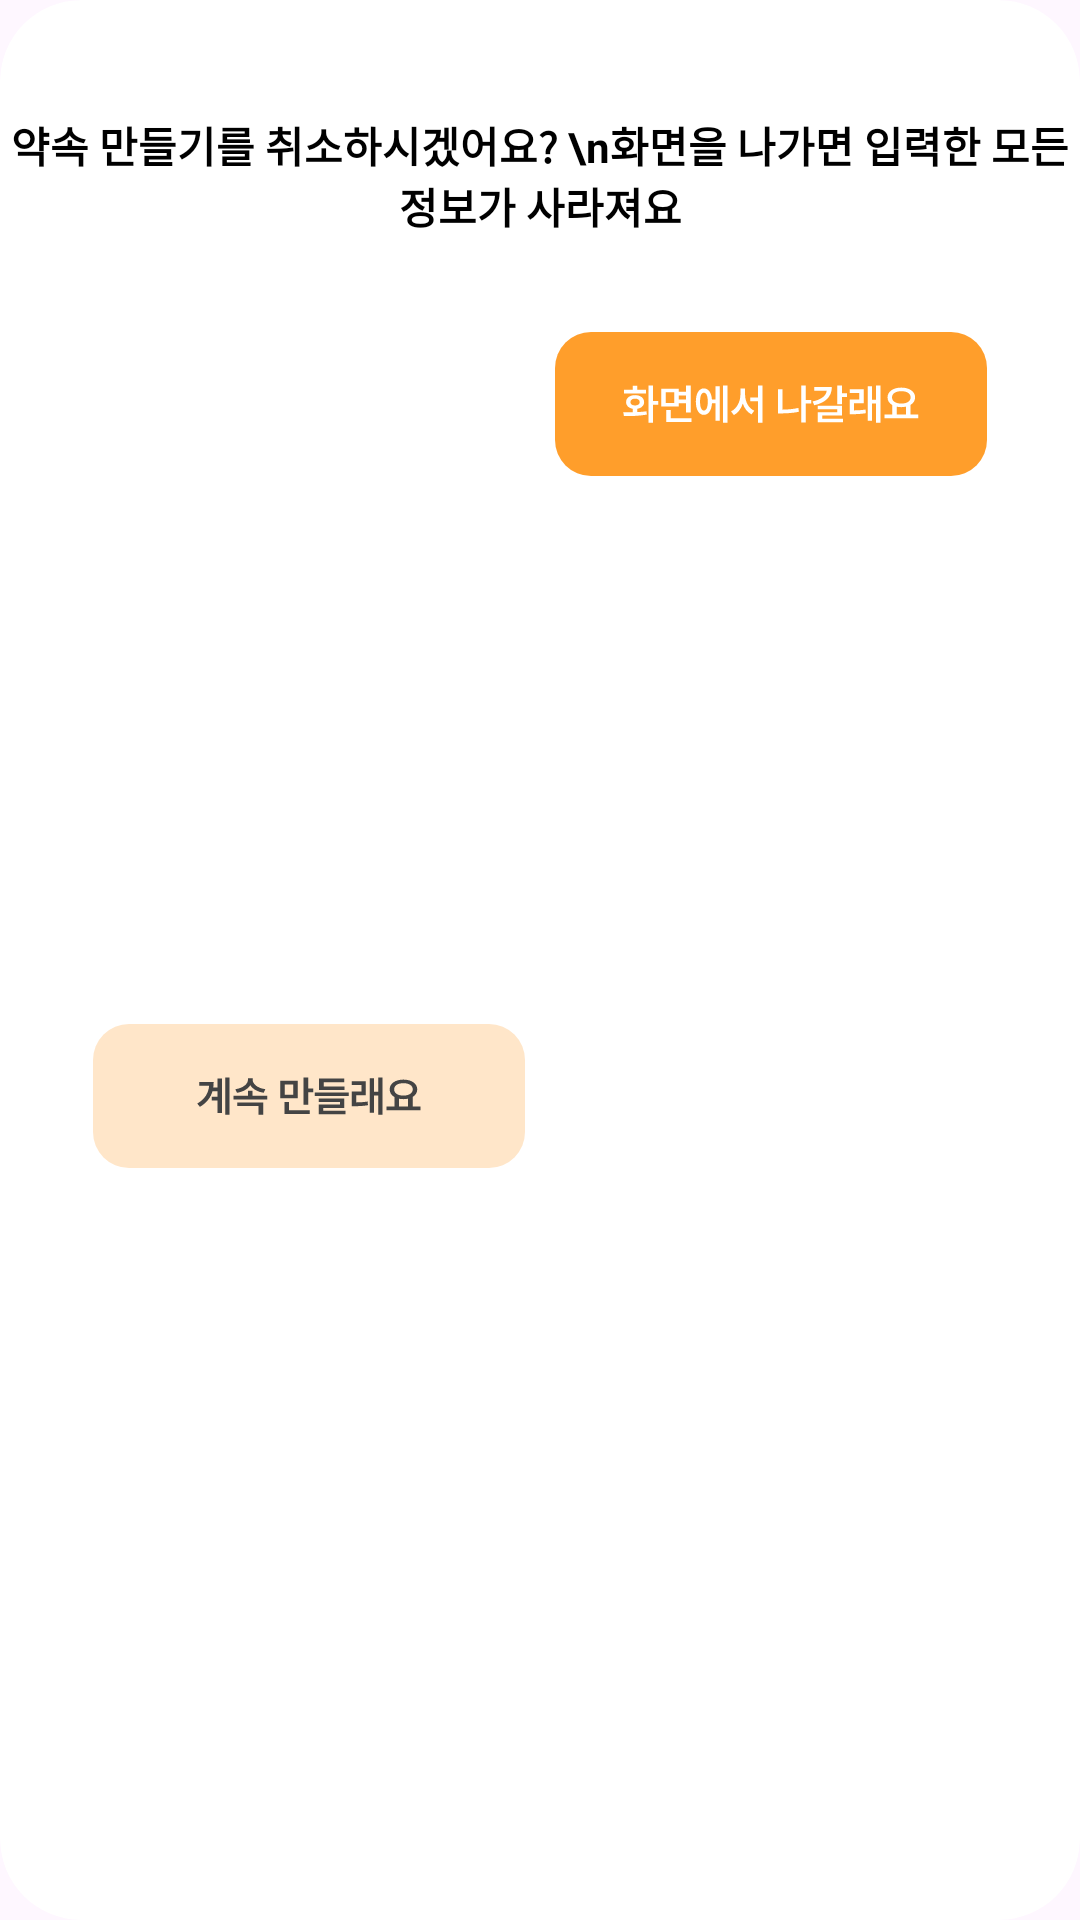

Android layout source for this screen:
<!-- AndroidManifest.xml: application theme Theme.YakGwa -->
<!-- res/layout/dialog_exit_modal.xml -->
<?xml version="1.0" encoding="utf-8"?>
<layout xmlns:app="http://schemas.android.com/apk/res-auto"
    xmlns:android="http://schemas.android.com/apk/res/android">

    <data>

    </data>

    <androidx.cardview.widget.CardView
        android:layout_width="wrap_content"
        android:layout_height="wrap_content"
        app:cardElevation="0dp"
        app:cardCornerRadius="27dp">

        <androidx.constraintlayout.widget.ConstraintLayout
            android:layout_width="match_parent"
            android:layout_height="match_parent">


            <TextView
                android:id="@+id/textView"
                android:layout_width="wrap_content"
                android:layout_height="wrap_content"
                android:textColor="@color/black"
                android:gravity="center_horizontal"
                android:layout_marginTop="38dp"
                android:textStyle="bold"
                android:textSize="14sp"
                android:text="약속 만들기를 취소하시겠어요? \n화면을 나가면 입력한 모든 정보가 사라져요"
                app:layout_constraintEnd_toEndOf="parent"
                app:layout_constraintStart_toStartOf="parent"
                app:layout_constraintTop_toTopOf="parent" />

            <ImageView
                android:id="@+id/btn_create_continue"
                android:layout_width="wrap_content"
                android:layout_height="wrap_content"
                android:layout_marginStart="20dp"
                android:layout_marginTop="32dp"
                android:layout_marginBottom="20dp"
                android:layout_marginEnd="5dp"
                app:layout_constraintBottom_toBottomOf="parent"
                app:layout_constraintEnd_toStartOf="@+id/btn_exit_screen"
                app:layout_constraintHorizontal_chainStyle="packed"
                app:layout_constraintStart_toStartOf="parent"
                app:layout_constraintTop_toBottomOf="@+id/textView"
                app:srcCompat="@drawable/img_create_continue" />

            <ImageView
                android:id="@+id/btn_exit_screen"
                android:layout_width="wrap_content"
                android:layout_height="wrap_content"
                android:layout_marginTop="32dp"
                android:layout_marginEnd="20dp"
                android:layout_marginBottom="20dp"
                android:layout_marginStart="5dp"
                app:layout_constraintEnd_toEndOf="parent"
                app:layout_constraintHorizontal_chainStyle="packed"
                app:layout_constraintStart_toEndOf="@+id/btn_create_continue"
                app:layout_constraintTop_toBottomOf="@+id/textView"
                app:srcCompat="@drawable/img_exit_screen" />
        </androidx.constraintlayout.widget.ConstraintLayout>
    </androidx.cardview.widget.CardView>
</layout>
<!-- resources referenced by this layout -->
<resources>
  <color name="black">#FF000000</color>
  <!-- drawable img_create_continue: vector/xml drawable (drawable, 2072 chars, omitted) -->
  <!-- drawable img_exit_screen: vector/xml drawable (drawable, 3028 chars, omitted) -->
  <style name="Theme.YakGwa" parent="Base.Theme.YakGwa" />
  <style name="Base.Theme.YakGwa" parent="Theme.Material3.DayNight.NoActionBar">
          
  
          <item name="android:windowLightStatusBar">true</item>
          <item name="android:statusBarColor">@color/white</item>
      </style>
  <color name="white">#FFFFFFFF</color>
</resources>
